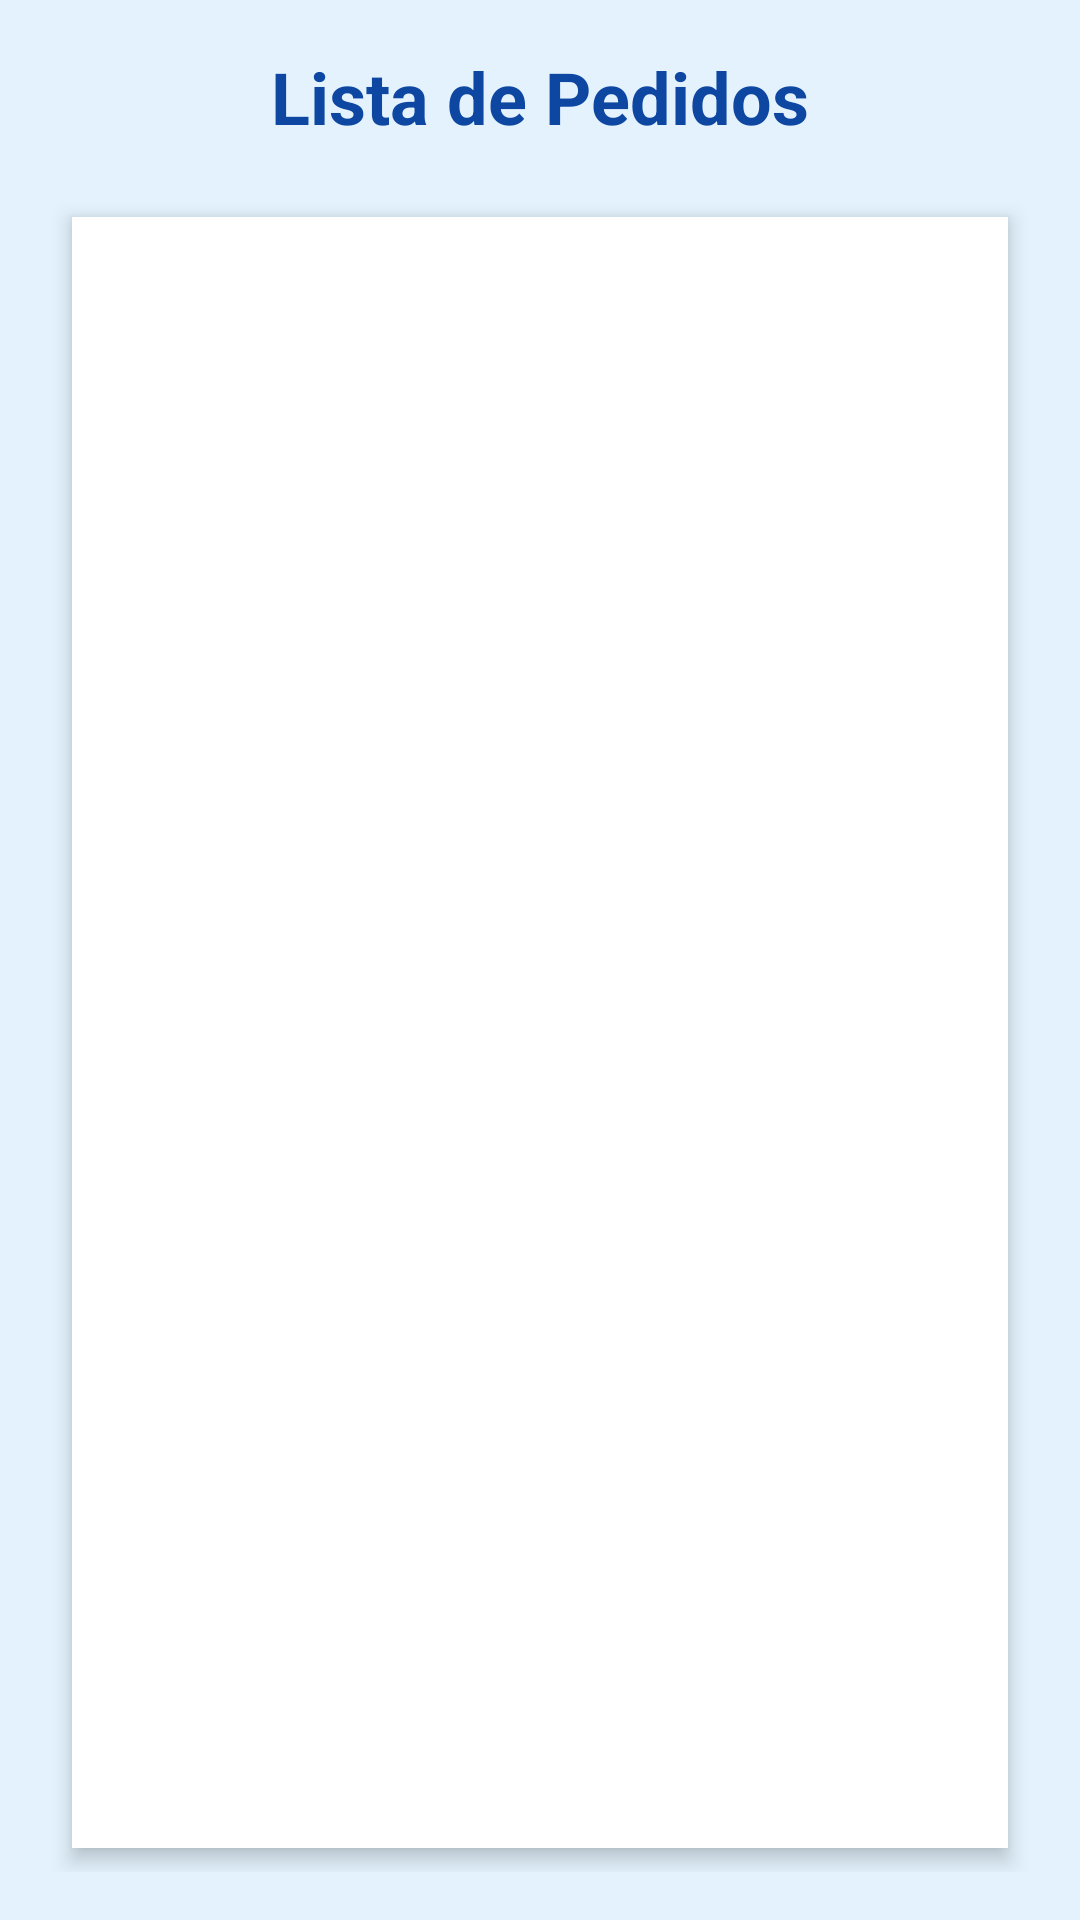

Here is an Android app screen rendered from its layout file. Give the layout XML and the strings, colors and styles it references.
<!-- AndroidManifest.xml: application theme Theme.BulldogBurger -->
<!-- res/layout/activity_ver_pedidos.xml -->
<?xml version="1.0" encoding="utf-8"?>
<LinearLayout xmlns:android="http://schemas.android.com/apk/res/android"
    android:layout_width="match_parent"
    android:layout_height="match_parent"
    android:orientation="vertical"
    android:padding="16dp"
    android:background="#E3F2FD"
    android:gravity="center">

    <TextView
        android:id="@+id/tvTitulo"
        android:layout_width="wrap_content"
        android:layout_height="wrap_content"
        android:text="Lista de Pedidos"
        android:textSize="24sp"
        android:textColor="#0D47A1"
        android:textStyle="bold"
        android:layout_marginBottom="16dp" />

    <androidx.recyclerview.widget.RecyclerView
        android:id="@+id/recyclerViewPedidos"
        android:layout_width="match_parent"
        android:layout_height="0dp"
        android:layout_weight="1"
        android:layout_margin="8dp"
        android:background="#FFFFFF"
        android:elevation="4dp"
        android:padding="8dp"
        android:clipToPadding="false"
        android:scrollbars="vertical" />
</LinearLayout>
<!-- resources referenced by this layout -->
<resources>
  <style name="Theme.BulldogBurger" parent="Base.Theme.BulldogBurger" />
  <style name="Base.Theme.BulldogBurger" parent="Theme.Material3.DayNight.NoActionBar">
          
          
      </style>
</resources>
